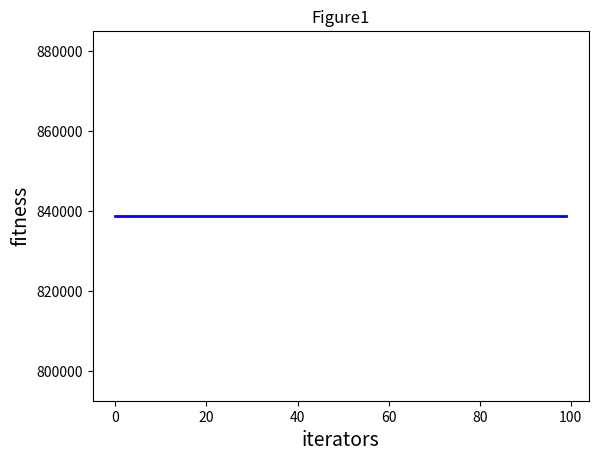

Write the Python code that produced this figure.
import random
import numpy as np
import matplotlib.pyplot as plt


class PSO:
    def __init__(self, parameters):
        """
        particle swarm optimization
        parameter: a list type, like [NGEN, pop_size, var_num_min, var_num_max]
        """
        # 初始化
        self.NGEN = parameters[0]  # 迭代的代数
        self.pop_size = parameters[1]  # 种群大小
        self.var_num = len(parameters[2])  # 变量个数
        self.bound = []  # 变量的约束范围
        self.bound.append(parameters[2])
        self.bound.append(parameters[3])

        self.pop_x = np.zeros((self.pop_size, self.var_num))  # 所有粒子的位置
        self.pop_v = np.zeros((self.pop_size, self.var_num))  # 所有粒子的速度
        self.p_best = np.zeros((self.pop_size, self.var_num))  # 每个粒子最优的位置
        self.g_best = np.zeros((1, self.var_num))  # 全局最优的位置

        # 初始化第0代初始全局最优解
        temp = -1
        for i in range(self.pop_size):
            for j in range(self.var_num):
                self.pop_x[i][j] = random.uniform(self.bound[0][j], self.bound[1][j])
                self.pop_v[i][j] = random.uniform(0, 1)
            self.p_best[i] = self.pop_x[i]  # 储存最优的个体
            fit = self.fitness(self.p_best[i])
            if fit > temp:
                self.g_best = self.p_best[i]
                temp = fit

    def fitness(self, ind_var):
        """
        个体适应值计算
        """
        x1 = ind_var[0]
        x2 = ind_var[1]
        x3 = ind_var[2]
        x4 = ind_var[3]
        y = x1 ** 2 + x2 ** 2 + x3 ** 3 + x4 ** 4
        return y

    def update_operator(self, pop_size):
        """
        更新算子：更新下一时刻的位置和速度
        """
        c1 = 2  # 学习因子，一般为2
        c2 = 2
        w = 0.4  # 自身权重因子
        for i in range(pop_size):
            # 更新速度
            self.pop_v[i] = w * self.pop_v[i] + c1 * random.uniform(0, 1) * (
                    self.p_best[i] - self.pop_x[i]) + c2 * random.uniform(0, 1) * (self.g_best - self.pop_x[i])
            # 更新位置
            self.pop_x[i] = self.pop_x[i] + self.pop_v[i]
            # 越界保护
            for j in range(self.var_num):
                if self.pop_x[i][j] < self.bound[0][j]:
                    self.pop_x[i][j] = self.bound[0][j]
                if self.pop_x[i][j] > self.bound[1][j]:
                    self.pop_x[i][j] = self.bound[1][j]
            # 更新p_best和g_best
            if self.fitness(self.pop_x[i]) > self.fitness(self.p_best[i]):
                self.p_best[i] = self.pop_x[i]
            if self.fitness(self.pop_x[i]) > self.fitness(self.g_best):
                self.g_best = self.pop_x[i]

    def main(self):
        popobj = []
        self.ng_best = np.zeros((1, self.var_num))[0]
        for gen in range(self.NGEN):
            self.update_operator(self.pop_size)
            popobj.append(self.fitness(self.g_best))
            print('############ Generation {} ############'.format(str(gen + 1)))
            if self.fitness(self.g_best) > self.fitness(self.ng_best):
                self.ng_best = self.g_best.copy()
            print('最好的位置：{}'.format(self.ng_best))
            print('最大的函数值：{}'.format(self.fitness(self.ng_best)))
        print("---- End of (successful) Searching ----")

        plt.figure()
        plt.title("Figure1")
        plt.xlabel("iterators", size = 14)
        plt.ylabel("fitness", size = 14)
        t = [t for t in range(self.NGEN)]
        plt.plot(t, popobj, color = 'b', linewidth = 2)
        plt.show()


if __name__ == '__main__':
    NGEN = 100
    popsize = 100
    low = [1, 1, 1, 15]
    up = [30, 30, 30, 30]
    parameters = [NGEN, popsize, low, up]
    pso = PSO(parameters)
    pso.main()